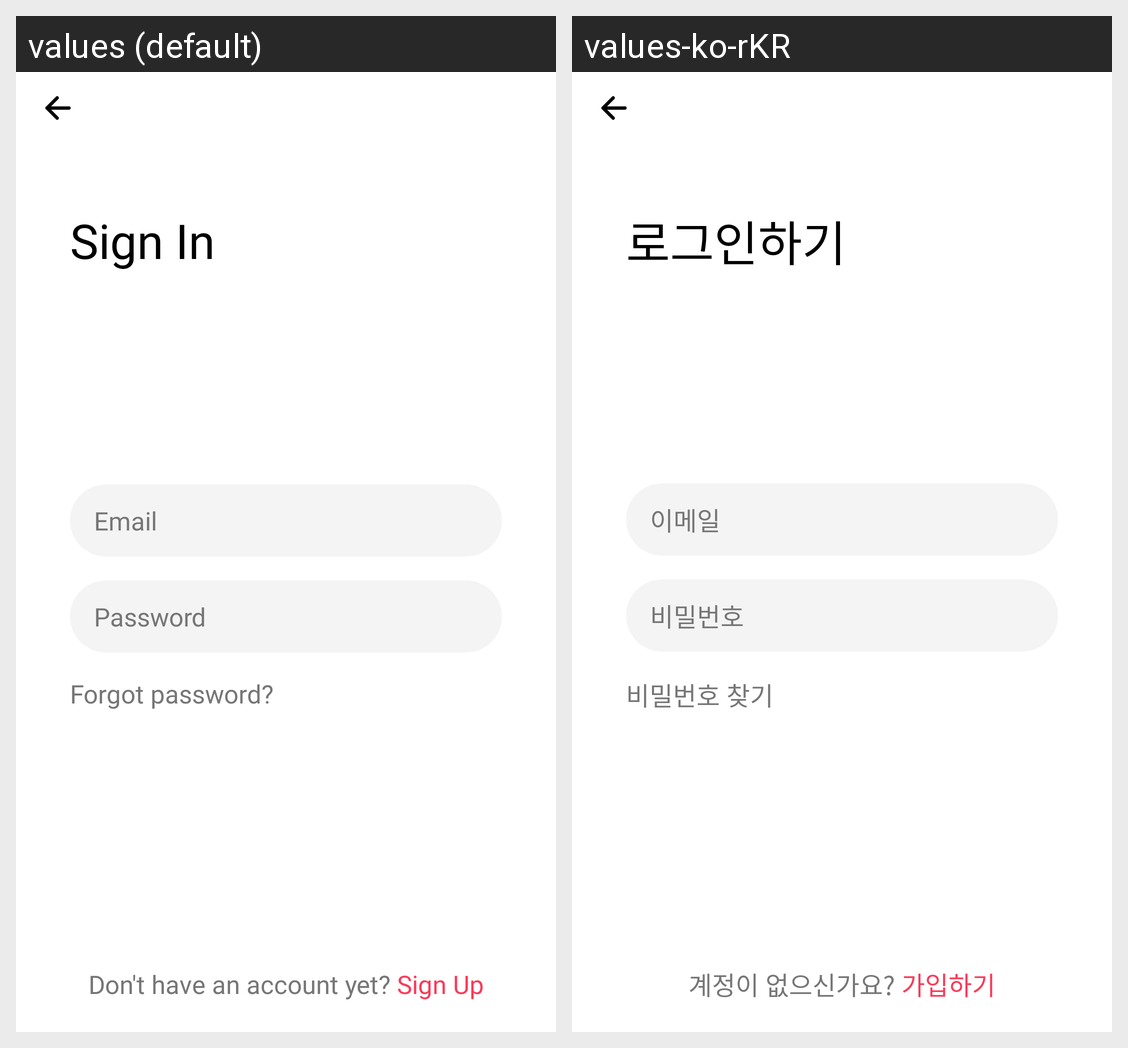

The Android screen above is rendered under two locales of the same app. Produce the string resources it draws, with the default and per-locale values.
Android screen res/layout/activity_signin.xml rendered under 2 locales, left to right: values (default), values-ko-rKR. Device: Nexus 5 (rendered at 1080×1920; each locale shown at half size, 540×960, under a caption strip naming it); theme Theme.IdolSnap.
Strings drawn on this screen, with the default value and each locale's value (text and hints the layout hard-codes, and strings that could not be matched under every locale, appear in the picture but are not listed):

signin
  values: Sign In
  values-ko-rKR: 로그인하기

email
  values: Email
  values-ko-rKR: 이메일

password
  values: Password
  values-ko-rKR: 비밀번호

forgotpassword
  values: Forgot password?
  values-ko-rKR: 비밀번호 찾기

donthaveanaccountyet
  values: Don't have an account yet? Sign Up
  values-ko-rKR: 계정이 없으신가요? 가입하기
